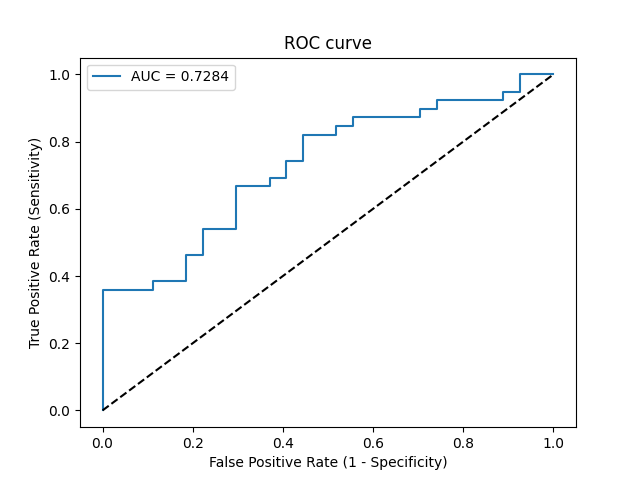

The table this chart was drawn from, first rows:
Threshold, Sensitivity, Specificity, NPV, PPV
inf, 0.0, 1.0, 0.4091, 0
0.8933, 0.02564, 1.0, 0.4154, 1.0
0.7469, 0.359, 1.0, 0.5192, 1.0
0.7319, 0.359, 0.8889, 0.4898, 0.8235
0.7315, 0.3846, 0.8889, 0.5, 0.8333
0.7269, 0.3846, 0.8148, 0.4783, 0.75
0.7182, 0.4615, 0.8148, 0.5116, 0.7826
0.7162, 0.4615, 0.7778, 0.5, 0.75
0.704, 0.5385, 0.7778, 0.5385, 0.7778
0.701, 0.5385, 0.7037, 0.5135, 0.7241
0.656, 0.6667, 0.7037, 0.5938, 0.7647
0.6349, 0.6667, 0.6296, 0.5667, 0.7222
0.6219, 0.6923, 0.6296, 0.5862, 0.7297
0.6175, 0.6923, 0.5926, 0.5714, 0.7105
0.595, 0.7436, 0.5926, 0.6154, 0.725
0.5937, 0.7436, 0.5556, 0.6, 0.7073
0.579, 0.8205, 0.5556, 0.6818, 0.7273
0.5455, 0.8205, 0.4815, 0.65, 0.6957
0.5412, 0.8462, 0.4815, 0.6842, 0.7021
0.5358, 0.8462, 0.4444, 0.6667, 0.6875
0.5354, 0.8718, 0.4444, 0.7059, 0.6939
0.4836, 0.8718, 0.2963, 0.6154, 0.6415
0.4506, 0.8974, 0.2963, 0.6667, 0.6481
0.4448, 0.8974, 0.2593, 0.6364, 0.6364
0.4401, 0.9231, 0.2593, 0.7, 0.6429
0.344, 0.9231, 0.1111, 0.5, 0.6
0.3287, 0.9487, 0.1111, 0.6, 0.6066
0.3182, 0.9487, 0.07407, 0.5, 0.5968
0.2427, 1.0, 0.07407, 1.0, 0.6094
0.1483, 1.0, 0.0, 0, 0.5909
